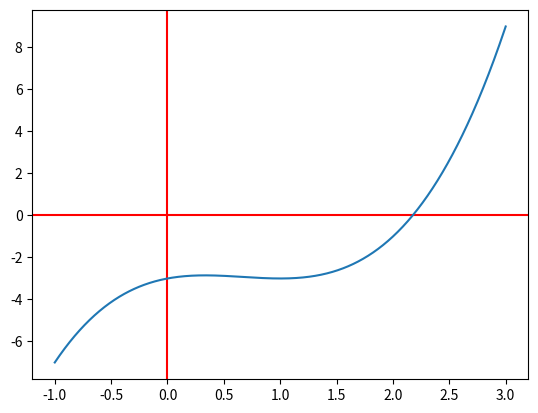

This chart was generated by the following Python code:
#%%

import matplotlib.pyplot as plt
import numpy as np



def f(x):
    return x**3-2*x**2+x-3

def df(x):
    return 3*x**2-4*x+1
    
#Plot
#Plot parameter, 
plot_xmin=-1
plot_xmax=3
total_points=1000

xvalues= np.linspace(plot_xmin,plot_xmax,total_points)
yvalues = f(xvalues)

plt.axhline(0, color='r')
plt.axvline(0,color='r')
plt.plot(xvalues,yvalues)

plt.show()

#define precision
delta=1e-10
max_iterations=1000
initial_guess=-3
learning_rate=0.01


guess=initial_guess
for n in range(max_iterations):
   
    next_guess = guess + learning_rate*( df(guess))
 

    if abs(f(next_guess)-f(guess))  < delta:
        break
    
    guess=next_guess
   

print("Starting the search at {}".format(initial_guess))
print("Found a local maximum at {}".format(guess) )


# %%
